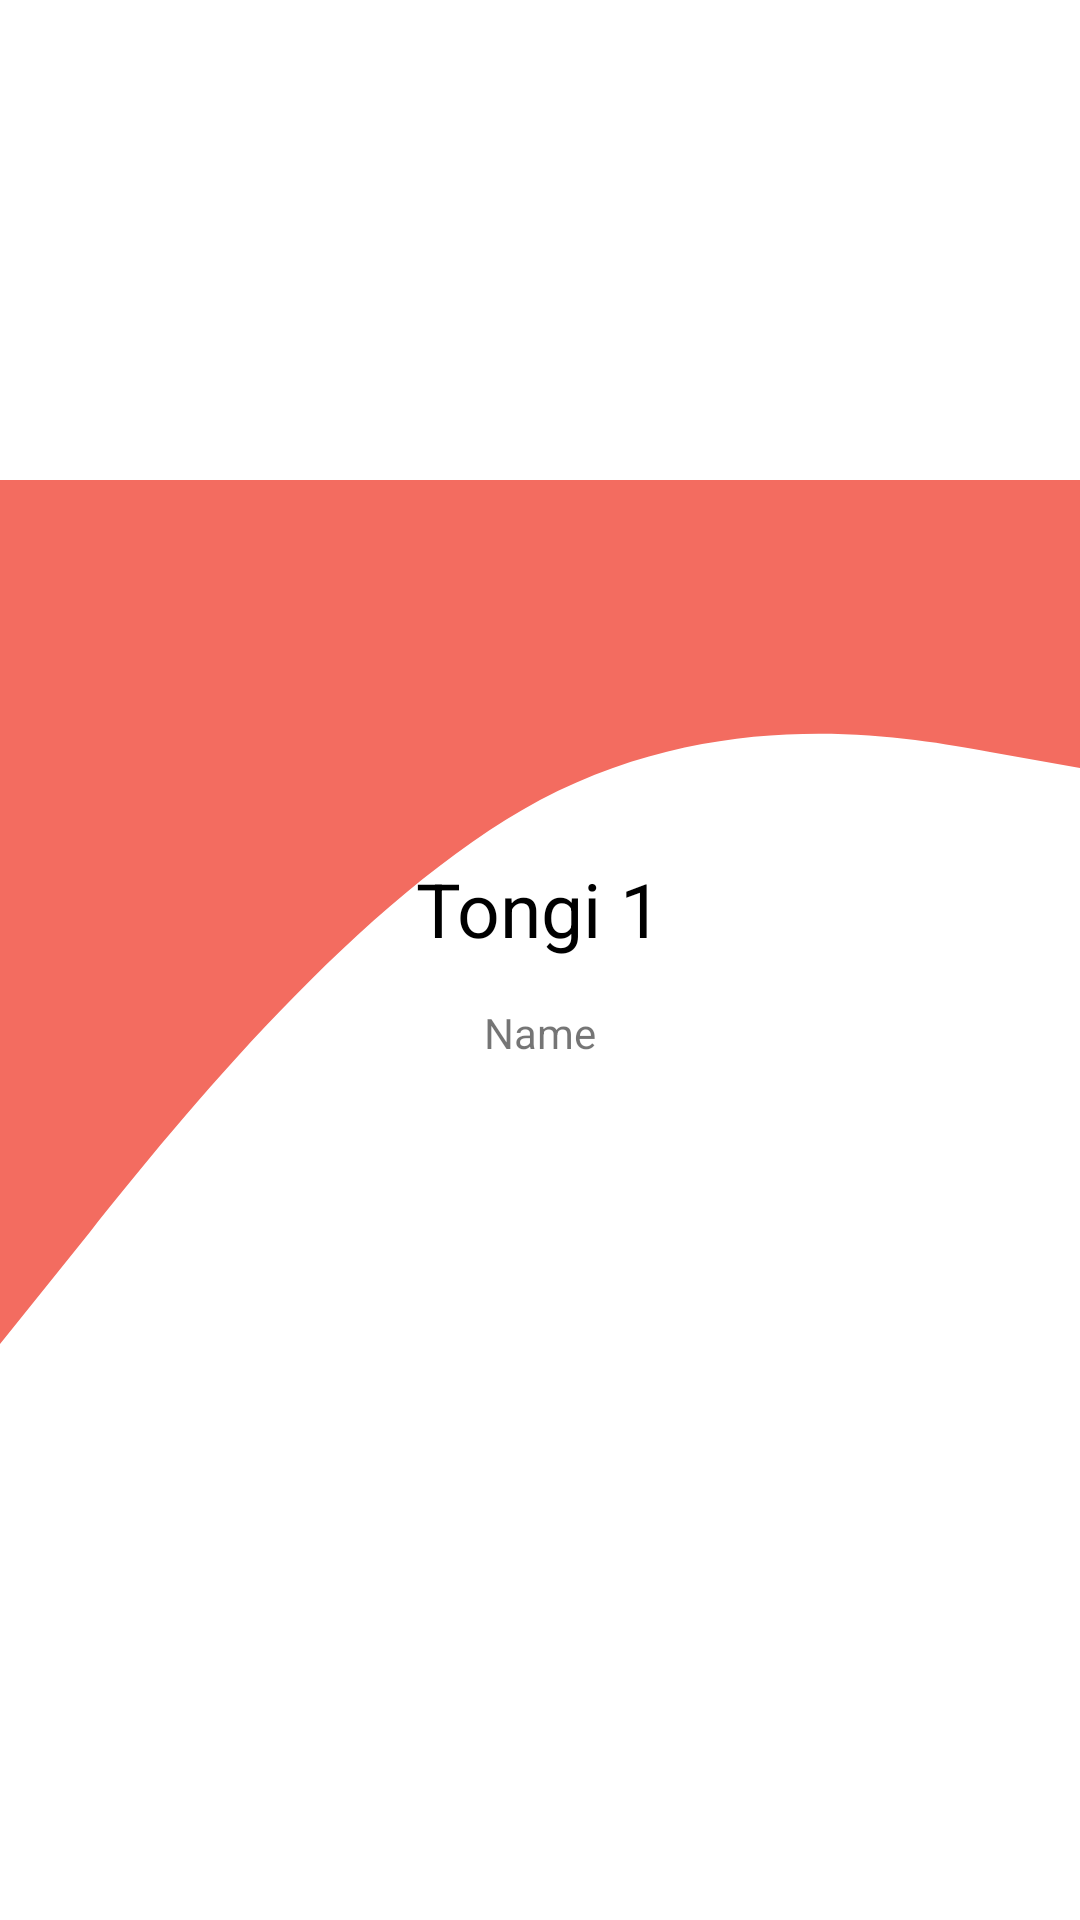

Here is an Android app screen rendered from its layout file. Give the layout XML and the strings, colors and styles it references.
<!-- AndroidManifest.xml: application theme Theme.POSX -->
<!-- res/layout/nav_home_header.xml -->
<?xml version="1.0" encoding="utf-8"?>
<LinearLayout xmlns:android="http://schemas.android.com/apk/res/android"
    android:layout_width="match_parent"
    android:layout_height="160dp"
    android:background="#FFFFFF"
    android:gravity="center"
    android:orientation="vertical">

    <LinearLayout
        android:layout_width="match_parent"
        android:layout_height="wrap_content"
        android:background="@drawable/nav_header_wave"
        android:gravity="center"
        android:orientation="vertical"
        android:padding="10dp">


        <TextView
            android:layout_width="wrap_content"
            android:layout_height="wrap_content"
            android:text="Tongi 1"
            android:textColor="@color/black"
            android:textSize="25sp" />

        <TextView
            android:layout_width="wrap_content"
            android:layout_height="wrap_content"
            android:paddingTop="15sp"
            android:text="Name" />

        
        
        
        
        
        

    </LinearLayout>

</LinearLayout>
<!-- resources referenced by this layout -->
<resources>
  <color name="black">#FF000000</color>
  <!-- drawable nav_header_wave (drawable) -->
  <vector xmlns:android="http://schemas.android.com/apk/res/android"
      android:width="1440dp"
      android:height="320dp"
      android:viewportWidth="1440"
      android:viewportHeight="320">
    <path
        android:pathData="M0,288L120,250.7C240,213 480,139 720,106.7C960,75 1200,85 1320,90.7L1440,96L1440,0L1320,0C1200,0 960,0 720,0C480,0 240,0 120,0L0,0Z"
        android:fillColor="#f36c60"/>
  </vector>
  <style name="Theme.POSX" parent="Theme.MaterialComponents.DayNight.NoActionBar">
          
          <item name="colorPrimary">@color/purple_500</item>
          <item name="colorPrimaryVariant">@color/purple_700</item>
          <item name="colorOnPrimary">@color/white</item>
          
          <item name="colorSecondary">@color/teal_200</item>
          <item name="colorSecondaryVariant">@color/teal_700</item>
          <item name="colorOnSecondary">@color/black</item>
          
          <item name="android:statusBarColor" tools:targetApi="l">?attr/colorPrimaryVariant</item>
          
      </style>
  <color name="purple_500">#FF6200EE</color>
  <color name="purple_700">#FF3700B3</color>
  <color name="white">#FFFFFFFF</color>
  <color name="teal_200">#FF03DAC5</color>
  <color name="teal_700">#FF018786</color>
</resources>
